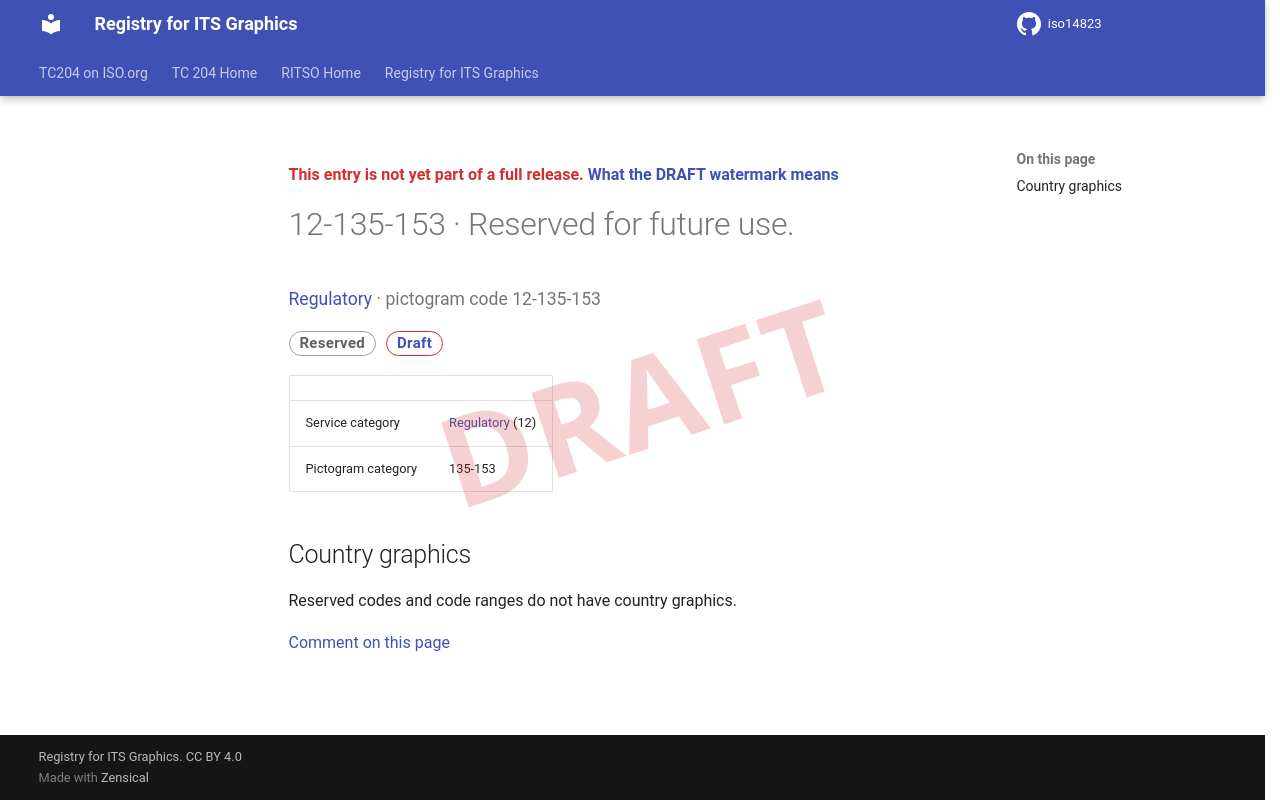

repository: k-vaughn/iso14823 · page: v0.1.0-alpha.1/signs/12-135-153/index.html · generator: mkdocs

<div class="draft4-watermark" aria-hidden="true"></div>

<p class="draft-note">This entry is not yet part of a full release. <a href="../#draft-watermark">What the DRAFT watermark means</a></p>

# 12-135-153 · Reserved for future use.

<p class="sign-kicker"><a href="../categories/12/">Regulatory</a> · pictogram code 12-135-153</p>
<p class="sign-chips"><span class="chip chip-reserved">Reserved</span> <a class="chip chip-draft" href="../#draft-watermark">Draft</a></p>
| | |
| --- | --- |
| Service category | <a href="../categories/12/">Regulatory</a> (12) |
| Pictogram category | 135-153 |

## Country graphics

<p>Reserved codes and code ranges do not have country graphics.</p>

[Comment on this page](https://github.com/k-vaughn/iso14823/issues/new?template=page-feedback.yml&title=%5BPage+feedback%5D+12-135-153+%C2%B7+Reserved+for+future+use.&page-title=12-135-153+%C2%B7+Reserved+for+future+use.&page-path=signs%2F12-135-153.md)
